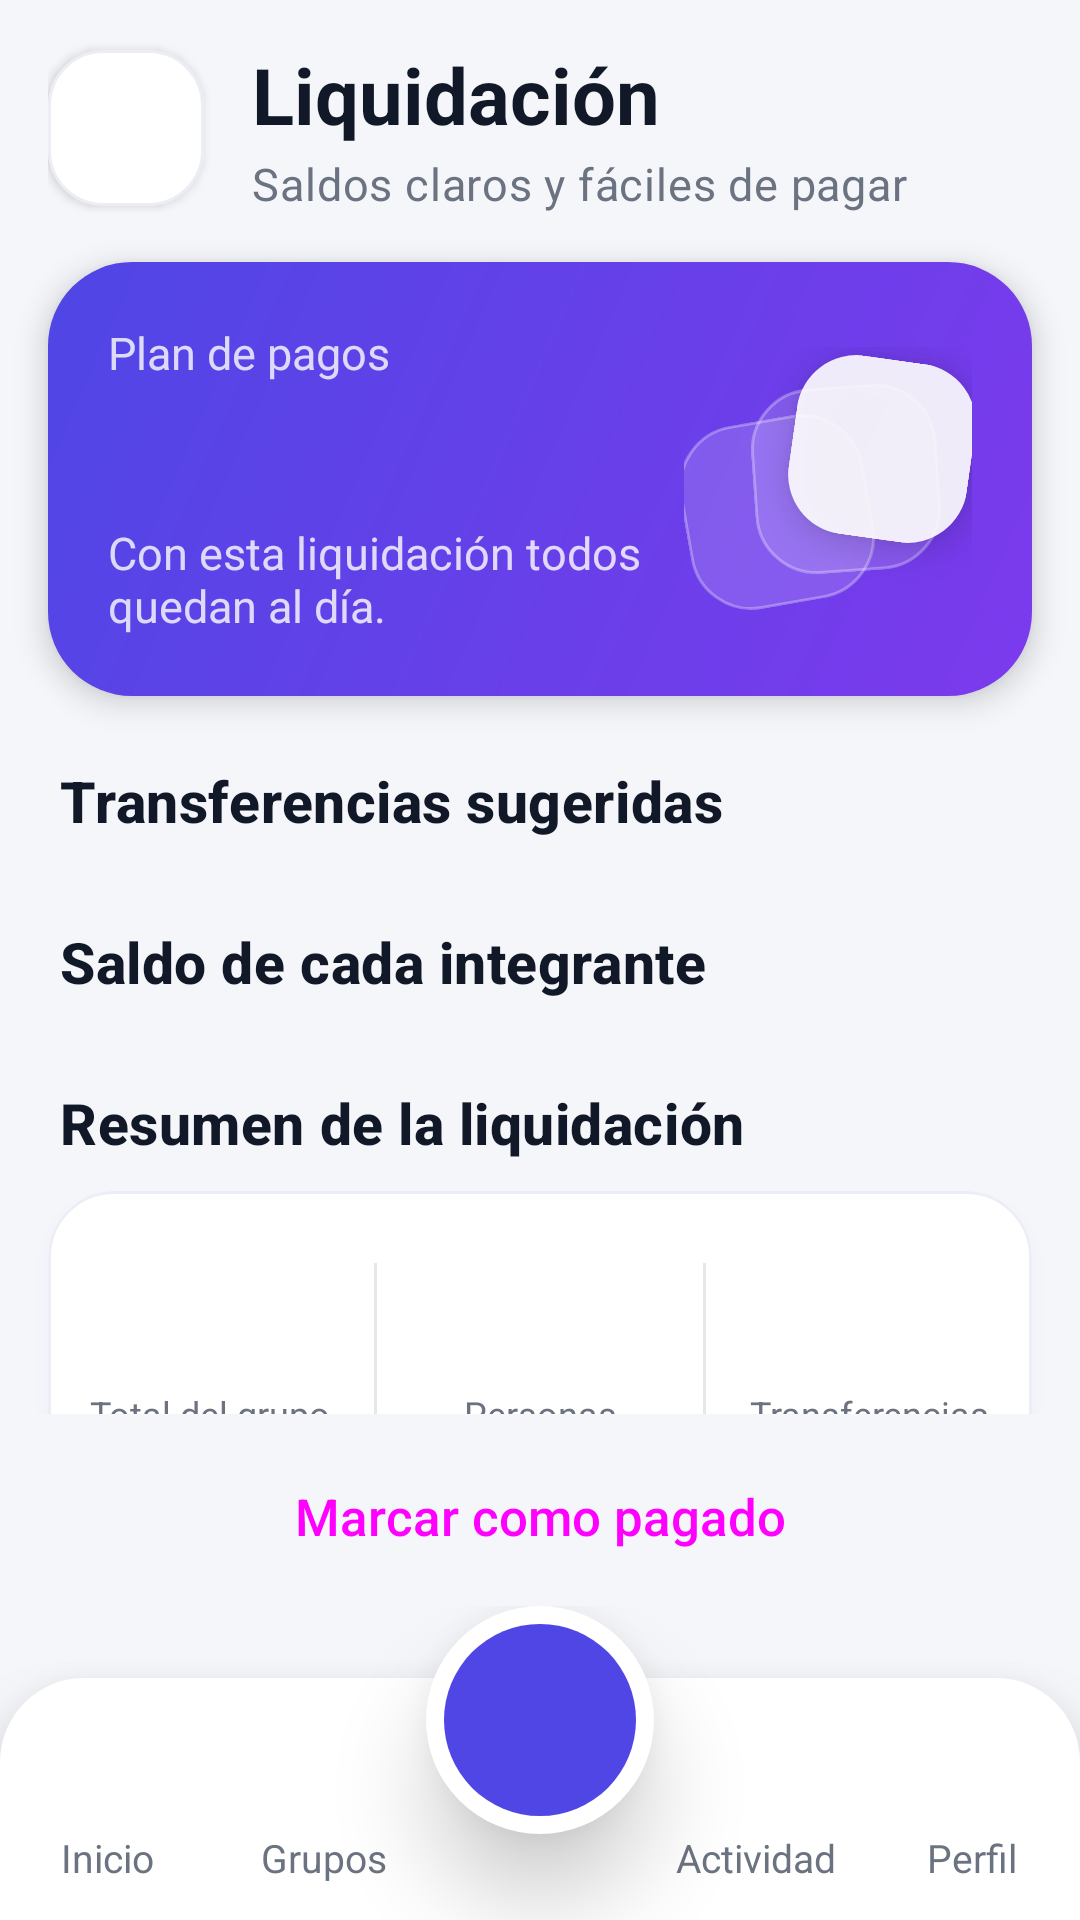

Layout XML and referenced resources for this Android screen:
<!-- AndroidManifest.xml: application theme Theme.SplitBill -->
<!-- res/layout/activity_settlement.xml -->
<?xml version="1.0" encoding="utf-8"?>
<LinearLayout xmlns:android="http://schemas.android.com/apk/res/android"
    xmlns:app="http://schemas.android.com/apk/res-auto"
    xmlns:tools="http://schemas.android.com/tools"
    android:id="@+id/main"
    android:layout_width="match_parent"
    android:layout_height="match_parent"
    android:orientation="vertical"
    tools:context=".ui.settle.SettlementActivity">

    <androidx.core.widget.NestedScrollView
        android:layout_width="match_parent"
        android:layout_height="0dp"
        android:layout_weight="1">

        <LinearLayout
            android:layout_width="match_parent"
            android:layout_height="wrap_content"
            android:orientation="vertical"
            android:paddingBottom="12dp">

            <LinearLayout style="@style/Widget.SplitBill.ScreenHeader">

                <ImageButton
                    android:id="@+id/btnBack"
                    style="@style/Widget.SplitBill.HeaderButton"
                    android:contentDescription="@string/cdBack"
                    android:src="@drawable/ic_arrow_back" />

                <LinearLayout style="@style/Widget.SplitBill.ScreenHeaderTexts">

                    <TextView
                        style="@style/Widget.SplitBill.ScreenHeaderTitle"
                        android:text="@string/tvTitleSettlement" />

                    <TextView
                        style="@style/Widget.SplitBill.ScreenHeaderSubtitle"
                        android:text="@string/tvSettlementSubtitle" />
                </LinearLayout>
            </LinearLayout>

            <com.google.android.material.progressindicator.LinearProgressIndicator
                android:id="@+id/pbLoading"
                android:layout_width="match_parent"
                android:layout_height="wrap_content"
                android:layout_marginStart="20dp"
                android:layout_marginEnd="20dp"
                android:indeterminate="true"
                android:visibility="gone"
                app:trackCornerRadius="4dp" />

            
            <FrameLayout
                android:layout_width="match_parent"
                android:layout_height="wrap_content"
                android:layout_marginStart="16dp"
                android:layout_marginTop="6dp"
                android:layout_marginEnd="16dp"
                android:background="@drawable/bg_hero"
                android:elevation="6dp"
                android:padding="20dp">

                <LinearLayout
                    android:layout_width="match_parent"
                    android:layout_height="wrap_content"
                    android:layout_marginEnd="100dp"
                    android:orientation="vertical">

                    <TextView
                        android:layout_width="wrap_content"
                        android:layout_height="wrap_content"
                        android:text="@string/tvSettlementHeroLabel"
                        android:textColor="@color/colorOnHeroSecondary"
                        android:textSize="15sp" />

                    <TextView
                        android:id="@+id/tvTransferSummary"
                        android:layout_width="match_parent"
                        android:layout_height="wrap_content"
                        android:layout_marginTop="6dp"
                        android:textColor="@color/colorOnHero"
                        android:textSize="24sp"
                        android:textStyle="bold"
                        tools:text="1 transferencia en lugar de 2" />

                    <TextView
                        android:id="@+id/tvAllSettled"
                        android:layout_width="match_parent"
                        android:layout_height="wrap_content"
                        android:layout_marginTop="6dp"
                        android:text="@string/tvAllSettled"
                        android:textColor="@color/colorOnHero"
                        android:textSize="22sp"
                        android:textStyle="bold"
                        android:visibility="gone" />

                    <TextView
                        android:id="@+id/tvSettlementHint"
                        android:layout_width="match_parent"
                        android:layout_height="wrap_content"
                        android:layout_marginTop="8dp"
                        android:text="@string/tvSettlementHint"
                        android:textColor="@color/colorOnHeroSecondary"
                        android:textSize="15sp" />
                </LinearLayout>

                <include
                    layout="@layout/view_hero_deco"
                    android:layout_width="96dp"
                    android:layout_height="88dp"
                    android:layout_gravity="end|center_vertical" />
            </FrameLayout>

            
            <LinearLayout
                android:id="@+id/sectionTransfers"
                style="@style/Widget.SplitBill.SectionHeader">

                <TextView
                    style="@style/Widget.SplitBill.SectionHeaderTitle"
                    android:text="@string/tvTransfersLabel" />

                <TextView
                    android:id="@+id/tvTransferCount"
                    android:layout_width="wrap_content"
                    android:layout_height="wrap_content"
                    android:paddingEnd="8dp"
                    android:textAppearance="@style/TextAppearance.SplitBill.Link"
                    tools:text="1 transferencia" />
            </LinearLayout>

            <androidx.recyclerview.widget.RecyclerView
                android:id="@+id/rvTransfers"
                android:layout_width="match_parent"
                android:layout_height="wrap_content"
                android:nestedScrollingEnabled="false"
                app:layoutManager="androidx.recyclerview.widget.LinearLayoutManager"
                tools:itemCount="1"
                tools:listitem="@layout/item_transfer" />

            
            <LinearLayout style="@style/Widget.SplitBill.SectionHeader">

                <TextView
                    style="@style/Widget.SplitBill.SectionHeaderTitle"
                    android:text="@string/tvBalancesLabel" />
            </LinearLayout>

            <androidx.recyclerview.widget.RecyclerView
                android:id="@+id/rvBalances"
                android:layout_width="match_parent"
                android:layout_height="wrap_content"
                android:nestedScrollingEnabled="false"
                app:layoutManager="androidx.recyclerview.widget.LinearLayoutManager"
                tools:itemCount="3"
                tools:listitem="@layout/item_balance" />

            
            <LinearLayout style="@style/Widget.SplitBill.SectionHeader">

                <TextView
                    style="@style/Widget.SplitBill.SectionHeaderTitle"
                    android:text="@string/tvSettlementSummary" />
            </LinearLayout>

            <com.google.android.material.card.MaterialCardView
                android:layout_width="match_parent"
                android:layout_height="wrap_content"
                android:layout_marginStart="16dp"
                android:layout_marginTop="4dp"
                android:layout_marginEnd="16dp">

                <LinearLayout
                    android:layout_width="match_parent"
                    android:layout_height="wrap_content"
                    android:baselineAligned="false"
                    android:divider="@drawable/bg_divider_vertical"
                    android:dividerPadding="10dp"
                    android:orientation="horizontal"
                    android:paddingTop="14dp"
                    android:paddingBottom="14dp"
                    android:showDividers="middle">

                    <LinearLayout style="@style/Widget.SplitBill.SummaryStat">

                        <ImageView
                            style="@style/Widget.SplitBill.SummaryStatIcon"
                            android:contentDescription="@null"
                            android:src="@drawable/ic_group" />

                        <TextView
                            style="@style/Widget.SplitBill.SummaryStatLabel"
                            android:text="@string/tvTotalLabel" />

                        <TextView
                            android:id="@+id/tvSummaryTotal"
                            style="@style/Widget.SplitBill.SummaryStatValue"
                            tools:text="$ 566.688,00" />
                    </LinearLayout>

                    <LinearLayout style="@style/Widget.SplitBill.SummaryStat">

                        <ImageView
                            style="@style/Widget.SplitBill.SummaryStatIcon"
                            android:contentDescription="@null"
                            android:src="@drawable/ic_bar_chart" />

                        <TextView
                            style="@style/Widget.SplitBill.SummaryStatLabel"
                            android:text="@string/tvSettledPeople" />

                        <TextView
                            android:id="@+id/tvSummarySettled"
                            style="@style/Widget.SplitBill.SummaryStatValue"
                            tools:text="1 de 3" />
                    </LinearLayout>

                    <LinearLayout style="@style/Widget.SplitBill.SummaryStat">

                        <ImageView
                            style="@style/Widget.SplitBill.SummaryStatIcon"
                            android:backgroundTint="@color/colorCreditorContainer"
                            android:contentDescription="@null"
                            android:src="@drawable/ic_check"
                            app:tint="@color/colorCreditor" />

                        <TextView
                            style="@style/Widget.SplitBill.SummaryStatLabel"
                            android:text="@string/tvTransfersShort" />

                        <TextView
                            android:id="@+id/tvSummaryTransfers"
                            style="@style/Widget.SplitBill.SummaryStatValue"
                            tools:text="1 en total" />
                    </LinearLayout>
                </LinearLayout>
            </com.google.android.material.card.MaterialCardView>
        </LinearLayout>
    </androidx.core.widget.NestedScrollView>

    <Button
        android:id="@+id/btnMarkAllPaid"
        style="@style/Widget.SplitBill.Button.Big"
        android:layout_width="match_parent"
        android:layout_height="wrap_content"
        android:layout_marginStart="16dp"
        android:layout_marginTop="4dp"
        android:layout_marginEnd="16dp"
        android:text="@string/btnMarkAllPaid"
        app:icon="@drawable/ic_check_circle" />

    <include layout="@layout/view_bottom_nav" />
</LinearLayout>
<!-- res/layout/view_hero_deco.xml (included above) -->
<?xml version="1.0" encoding="utf-8"?>
<FrameLayout xmlns:android="http://schemas.android.com/apk/res/android"
    xmlns:app="http://schemas.android.com/apk/res-auto"
    android:layout_width="96dp"
    android:layout_height="88dp"
    android:importantForAccessibility="noHideDescendants">

    <View
        android:layout_width="62dp"
        android:layout_height="62dp"
        android:layout_gravity="start|bottom"
        android:layout_marginBottom="2dp"
        android:background="@drawable/bg_glass"
        android:rotation="-10" />

    <View
        android:layout_width="62dp"
        android:layout_height="62dp"
        android:layout_gravity="center"
        android:layout_marginStart="6dp"
        android:background="@drawable/bg_glass"
        android:rotation="-4" />

    <ImageView
        android:id="@+id/ivHeroDecoIcon"
        android:layout_width="60dp"
        android:layout_height="60dp"
        android:layout_gravity="end|top"
        android:layout_marginTop="4dp"
        android:background="@drawable/bg_glass_solid"
        android:contentDescription="@null"
        android:elevation="6dp"
        android:padding="15dp"
        android:rotation="8"
        android:src="@drawable/ic_bar_chart"
        app:tint="@color/colorPrimary" />
</FrameLayout>
<!-- res/layout/item_transfer.xml (included above) -->
<?xml version="1.0" encoding="utf-8"?>
<com.google.android.material.card.MaterialCardView xmlns:android="http://schemas.android.com/apk/res/android"
    xmlns:app="http://schemas.android.com/apk/res-auto"
    xmlns:tools="http://schemas.android.com/tools"
    android:layout_width="match_parent"
    android:layout_height="wrap_content"
    android:layout_marginStart="16dp"
    android:layout_marginTop="6dp"
    android:layout_marginEnd="16dp"
    android:layout_marginBottom="6dp">

    <LinearLayout
        android:layout_width="match_parent"
        android:layout_height="wrap_content"
        android:orientation="vertical"
        android:padding="16dp">

        <LinearLayout
            android:layout_width="match_parent"
            android:layout_height="wrap_content"
            android:gravity="center_vertical"
            android:orientation="horizontal">

            <ImageView
                style="@style/Widget.SplitBill.IconCircle"
                android:layout_width="56dp"
                android:layout_height="56dp"
                android:padding="14dp"
                android:contentDescription="@null"
                android:src="@drawable/ic_arrow_forward" />

            <LinearLayout
                android:layout_width="0dp"
                android:layout_height="wrap_content"
                android:layout_marginStart="14dp"
                android:layout_weight="1"
                android:orientation="vertical">

                <TextView
                    android:id="@+id/tvTransferDescription"
                    android:layout_width="match_parent"
                    android:layout_height="wrap_content"
                    android:textColor="@color/colorTextPrimary"
                    android:textSize="16sp"
                    tools:text="Luis le paga a Andres" />

                <TextView
                    android:layout_width="match_parent"
                    android:layout_height="wrap_content"
                    android:layout_marginTop="2dp"
                    android:text="@string/tvTransferHint"
                    android:textAppearance="@style/TextAppearance.SplitBill.ItemSubtitle" />
            </LinearLayout>

            <TextView
                android:id="@+id/tvTransferAmount"
                android:layout_width="wrap_content"
                android:layout_height="wrap_content"
                android:layout_marginStart="8dp"
                android:maxLines="1"
                android:textColor="@color/colorPrimary"
                android:textSize="19sp"
                android:textStyle="bold"
                tools:text="$ 283.344,00" />
        </LinearLayout>

        <LinearLayout
            android:layout_width="match_parent"
            android:layout_height="wrap_content"
            android:layout_marginTop="12dp"
            android:gravity="end"
            android:orientation="horizontal">

            <Button
                android:id="@+id/btnShareTransfer"
                style="@style/Widget.SplitBill.Button.Small"
                android:layout_width="wrap_content"
                android:layout_height="wrap_content"
                android:text="@string/btnShare"
                app:icon="@drawable/ic_share" />

            <Button
                android:id="@+id/btnMarkPaid"
                style="@style/Widget.SplitBill.Button.Small"
                android:layout_width="wrap_content"
                android:layout_height="wrap_content"
                android:layout_marginStart="8dp"
                android:text="@string/btnPaid"
                android:textColor="@color/colorCreditor"
                app:backgroundTint="@color/colorCreditorContainer"
                app:icon="@drawable/ic_check"
                app:iconTint="@color/colorCreditor" />
        </LinearLayout>
    </LinearLayout>
</com.google.android.material.card.MaterialCardView>
<!-- res/layout/item_balance.xml (included above) -->
<?xml version="1.0" encoding="utf-8"?>
<com.google.android.material.card.MaterialCardView xmlns:android="http://schemas.android.com/apk/res/android"
    xmlns:tools="http://schemas.android.com/tools"
    android:layout_width="match_parent"
    android:layout_height="wrap_content"
    android:layout_marginStart="16dp"
    android:layout_marginTop="6dp"
    android:layout_marginEnd="16dp"
    android:layout_marginBottom="6dp">

    <LinearLayout
        android:layout_width="match_parent"
        android:layout_height="wrap_content"
        android:gravity="center_vertical"
        android:orientation="horizontal"
        android:padding="16dp">

        <TextView
            android:id="@+id/tvBalanceInitials"
            style="@style/Widget.SplitBill.Avatar"
            android:layout_width="52dp"
            android:layout_height="52dp"
            android:textSize="20sp"
            tools:text="A" />

        <LinearLayout
            android:layout_width="0dp"
            android:layout_height="wrap_content"
            android:layout_marginStart="14dp"
            android:layout_weight="1"
            android:orientation="vertical">

            <LinearLayout
                android:layout_width="match_parent"
                android:layout_height="wrap_content"
                android:gravity="center_vertical"
                android:orientation="horizontal">

                <TextView
                    android:id="@+id/tvBalanceName"
                    android:layout_width="0dp"
                    android:layout_height="wrap_content"
                    android:layout_weight="1"
                    android:ellipsize="end"
                    android:maxLines="1"
                    android:textAppearance="@style/TextAppearance.SplitBill.ItemTitle"
                    android:textSize="17sp"
                    tools:text="Andres" />

                <TextView
                    android:id="@+id/tvBalanceState"
                    style="@style/Widget.SplitBill.Chip"
                    android:layout_width="wrap_content"
                    android:layout_height="wrap_content"
                    android:layout_marginStart="8dp"
                    tools:text="Le deben" />
            </LinearLayout>

            <TextView
                android:id="@+id/tvBalanceSubtitle"
                android:layout_width="match_parent"
                android:layout_height="wrap_content"
                android:layout_marginTop="4dp"
                android:maxLines="1"
                android:textAppearance="@style/TextAppearance.SplitBill.ItemSubtitle"
                tools:text="Recibe 1 transferencia" />
        </LinearLayout>

        <TextView
            android:id="@+id/tvBalanceAmount"
            android:layout_width="wrap_content"
            android:layout_height="wrap_content"
            android:layout_marginStart="10dp"
            android:maxLines="1"
            android:textSize="17sp"
            android:textStyle="bold"
            tools:text="$ 283.344,00" />
    </LinearLayout>
</com.google.android.material.card.MaterialCardView>
<!-- res/layout/view_bottom_nav.xml (included above) -->
<?xml version="1.0" encoding="utf-8"?>
<FrameLayout xmlns:android="http://schemas.android.com/apk/res/android"
    xmlns:app="http://schemas.android.com/apk/res-auto"
    android:id="@+id/bottomNav"
    android:layout_width="match_parent"
    android:layout_height="wrap_content"
    android:clipChildren="false"
    android:clipToPadding="false">

    <LinearLayout
        android:id="@+id/navBar"
        android:layout_width="match_parent"
        android:layout_height="wrap_content"
        android:layout_marginTop="24dp"
        android:background="@drawable/bg_bottom_nav"
        android:elevation="16dp"
        android:orientation="horizontal"
        android:paddingTop="10dp"
        android:paddingBottom="10dp">

        <LinearLayout
            android:id="@+id/navHome"
            style="@style/Widget.SplitBill.NavItem">

            <ImageView
                android:id="@+id/navHomeIcon"
                style="@style/Widget.SplitBill.NavIcon"
                android:contentDescription="@null"
                android:src="@drawable/ic_home" />

            <TextView
                android:id="@+id/navHomeLabel"
                style="@style/Widget.SplitBill.NavLabel"
                android:text="@string/navHome" />
        </LinearLayout>

        <LinearLayout
            android:id="@+id/navGroups"
            style="@style/Widget.SplitBill.NavItem">

            <ImageView
                android:id="@+id/navGroupsIcon"
                style="@style/Widget.SplitBill.NavIcon"
                android:contentDescription="@null"
                android:src="@drawable/ic_group" />

            <TextView
                android:id="@+id/navGroupsLabel"
                style="@style/Widget.SplitBill.NavLabel"
                android:text="@string/navGroups" />
        </LinearLayout>

        
        <Space
            android:layout_width="0dp"
            android:layout_height="1dp"
            android:layout_weight="1" />

        <LinearLayout
            android:id="@+id/navActivity"
            style="@style/Widget.SplitBill.NavItem">

            <ImageView
                android:id="@+id/navActivityIcon"
                style="@style/Widget.SplitBill.NavIcon"
                android:contentDescription="@null"
                android:src="@drawable/ic_list" />

            <TextView
                android:id="@+id/navActivityLabel"
                style="@style/Widget.SplitBill.NavLabel"
                android:text="@string/navActivity" />
        </LinearLayout>

        <LinearLayout
            android:id="@+id/navProfile"
            style="@style/Widget.SplitBill.NavItem">

            <ImageView
                android:id="@+id/navProfileIcon"
                style="@style/Widget.SplitBill.NavIcon"
                android:contentDescription="@null"
                android:src="@drawable/ic_person_outline" />

            <TextView
                android:id="@+id/navProfileLabel"
                style="@style/Widget.SplitBill.NavLabel"
                android:text="@string/navProfile" />
        </LinearLayout>
    </LinearLayout>

    
    <FrameLayout
        android:id="@+id/navAddRing"
        android:layout_width="76dp"
        android:layout_height="76dp"
        android:layout_gravity="top|center_horizontal"
        android:background="@drawable/bg_circle_white"
        android:elevation="18dp"
        android:padding="6dp">

        <com.google.android.material.floatingactionbutton.FloatingActionButton
            android:id="@+id/btnNavAdd"
            android:layout_width="match_parent"
            android:layout_height="match_parent"
            android:contentDescription="@string/cdAddExpense"
            android:src="@drawable/ic_add"
            app:backgroundTint="@color/colorPrimary"
            app:elevation="0dp"
            app:fabCustomSize="64dp"
            app:maxImageSize="32dp"
            app:shapeAppearanceOverlay="@style/ShapeAppearance.SplitBill.Circle"
            app:tint="@color/colorOnPrimary" />
    </FrameLayout>
</FrameLayout>
<!-- resources referenced by this layout -->
<resources>
  <color name="colorCreditor">#FF059669</color>
  <color name="colorCreditorContainer">#FFD1FAE5</color>
  <color name="colorOnHero">#FFFFFFFF</color>
  <color name="colorOnHeroSecondary">#CCFFFFFF</color>
  <color name="colorOnPrimary">#FFFFFFFF</color>
  <color name="colorPrimary">#FF4F46E5</color>
  <color name="colorTextPrimary">#FF111827</color>
  <!-- drawable bg_circle_white (drawable) -->
  <?xml version="1.0" encoding="utf-8"?>
  <shape xmlns:android="http://schemas.android.com/apk/res/android"
      android:shape="oval">
      <solid android:color="@color/colorCard" />
  </shape>
  <string name="btnMarkAllPaid">Marcar como pagado</string>
  <string name="btnPaid">Pagado</string>
  <string name="btnShare">Compartir</string>
  <string name="cdAddExpense">Agregar un gasto o una cuenta rápida</string>
  <string name="cdBack">Volver</string>
  <string name="navActivity">Actividad</string>
  <string name="navGroups">Grupos</string>
  <string name="navHome">Inicio</string>
  <string name="navProfile">Perfil</string>
  <string name="tvAllSettled">El grupo está a paz y salvo.</string>
  <string name="tvBalancesLabel">Saldo de cada integrante</string>
  <string name="tvSettledPeople">Personas saldadas</string>
  <string name="tvSettlementHeroLabel">Plan de pagos</string>
  <string name="tvSettlementHint">Con esta liquidación todos quedan al día.</string>
  <string name="tvSettlementSubtitle">Saldos claros y fáciles de pagar</string>
  <string name="tvSettlementSummary">Resumen de la liquidación</string>
  <string name="tvTitleSettlement">Liquidación</string>
  <string name="tvTotalLabel">Total del grupo</string>
  <string name="tvTransferHint">Así todos quedan al día</string>
  <string name="tvTransfersLabel">Transferencias sugeridas</string>
  <string name="tvTransfersShort">Transferencias</string>
  <style name="ShapeAppearance.SplitBill.Circle" parent="">
          <item name="cornerFamily">rounded</item>
          <item name="cornerSize">50%</item>
      </style>
  <style name="TextAppearance.SplitBill.ItemSubtitle" parent="TextAppearance.Material3.BodyMedium">
          <item name="android:textSize">13sp</item>
          <item name="android:textColor">@color/colorTextSecondary</item>
      </style>
  <style name="Theme.SplitBill" parent="Base.Theme.SplitBill" />
  <color name="colorCard">#FFFFFFFF</color>
  <color name="colorStroke">#FFE5E7EB</color>
  <color name="colorHeroGlass">#26FFFFFF</color>
  <color name="colorHeroGlassStroke">#4DFFFFFF</color>
  <color name="colorHeroGlassSolid">#E6FFFFFF</color>
  <color name="colorHeroEnd">#FF7C3AED</color>
  <color name="colorHeroStart">#FF4F46E5</color>
  <color name="colorTextSecondary">#FF6B7280</color>
  <!-- drawable bg_avatar (drawable) -->
  <?xml version="1.0" encoding="utf-8"?>
  <shape xmlns:android="http://schemas.android.com/apk/res/android"
      android:shape="oval">
      <solid android:color="@color/colorAvatar1" />
  </shape>
  <color name="colorOnAvatar">#FF1F2937</color>
  <color name="colorIconCircle">#FFEEF0FF</color>
  <style name="TextAppearance.SplitBill.HeaderSubtitle" parent="TextAppearance.Material3.BodyMedium">
          <item name="android:textSize">15sp</item>
          <item name="android:textColor">@color/colorTextSecondary</item>
      </style>
  <color name="colorAvatar1">#FFE0E7FF</color>
  <color name="colorCardStroke">#FFEDEEF5</color>
  <color name="colorPrimaryContainer">#FFE0E7FF</color>
  <color name="colorOnPrimaryContainer">#FF1E1B4B</color>
  <color name="colorAccent">#FFF59E0B</color>
  <color name="colorDebtor">#FFDC2626</color>
  <color name="colorBackground">#FFF5F6FA</color>
  <style name="Widget.SplitBill.Toolbar" parent="Widget.Material3.Toolbar">
          <item name="titleTextAppearance">@style/TextAppearance.SplitBill.ScreenTitle</item>
          <item name="navigationIconTint">@color/colorTextPrimary</item>
      </style>
  <color name="colorShadow">#334F46E5</color>
</resources>
